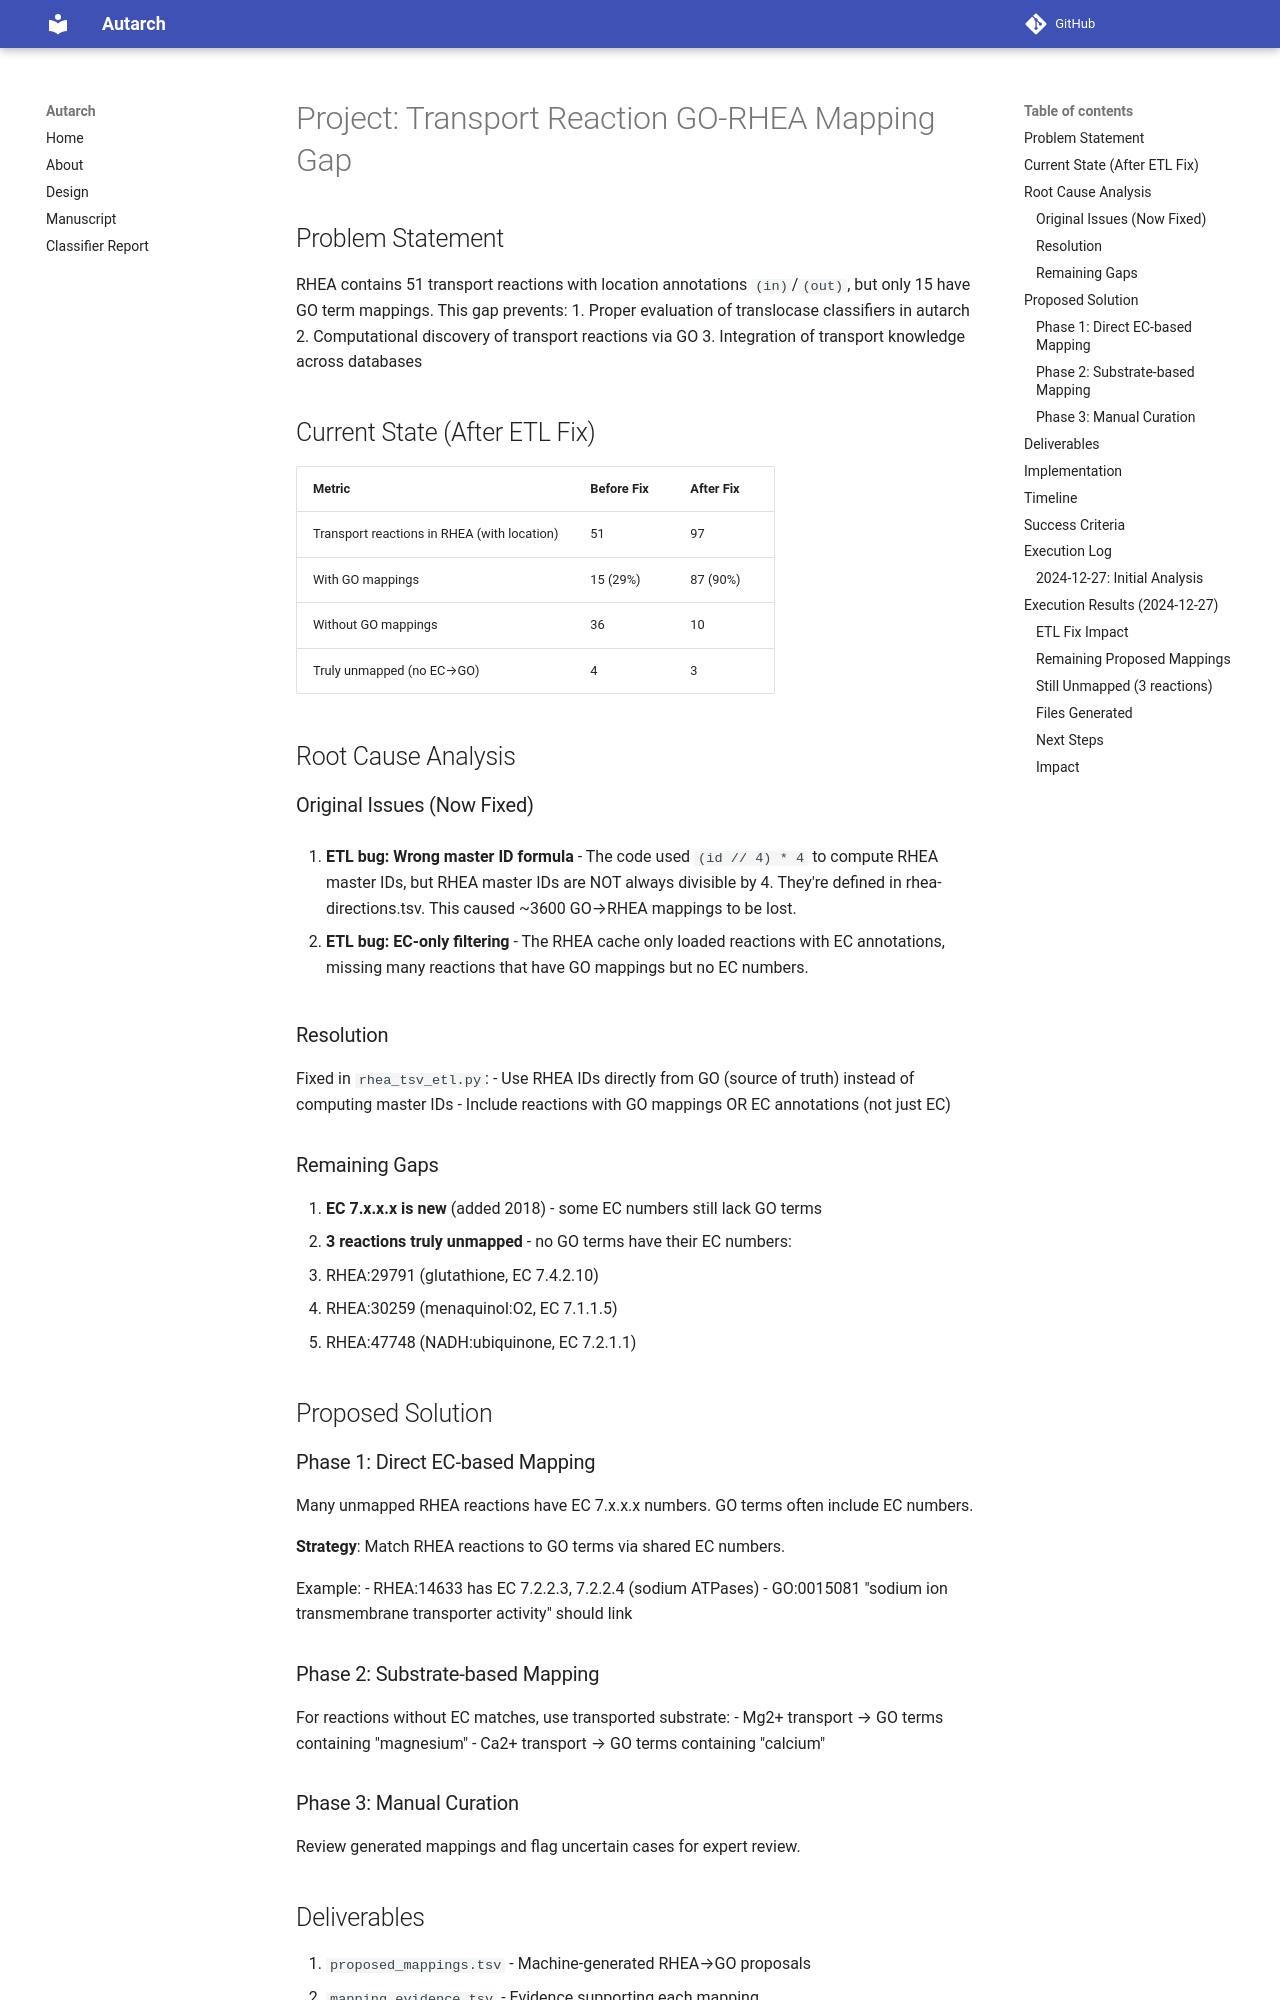

repository: cmungall/autarch · page: projects/transport_go_rhea_mapping/index.html · generator: mkdocs

# Project: Transport Reaction GO-RHEA Mapping Gap

## Problem Statement

RHEA contains 51 transport reactions with location annotations `(in)`/`(out)`, but only 15 have GO term mappings. This gap prevents:
1. Proper evaluation of translocase classifiers in autarch
2. Computational discovery of transport reactions via GO
3. Integration of transport knowledge across databases

## Current State (After ETL Fix)

| Metric | Before Fix | After Fix |
|--------|-----------|-----------|
| Transport reactions in RHEA (with location) | 51 | 97 |
| With GO mappings | 15 (29%) | 87 (90%) |
| Without GO mappings | 36 | 10 |
| Truly unmapped (no EC→GO) | 4 | 3 |

## Root Cause Analysis

### Original Issues (Now Fixed)

1. **ETL bug: Wrong master ID formula** - The code used `(id // 4) * 4` to compute
   RHEA master IDs, but RHEA master IDs are NOT always divisible by 4. They're
   defined in rhea-directions.tsv. This caused ~3600 GO→RHEA mappings to be lost.

2. **ETL bug: EC-only filtering** - The RHEA cache only loaded reactions with EC
   annotations, missing many reactions that have GO mappings but no EC numbers.

### Resolution

Fixed in `rhea_tsv_etl.py`:
- Use RHEA IDs directly from GO (source of truth) instead of computing master IDs
- Include reactions with GO mappings OR EC annotations (not just EC)

### Remaining Gaps

1. **EC 7.x.x.x is new** (added 2018) - some EC numbers still lack GO terms
2. **3 reactions truly unmapped** - no GO terms have their EC numbers:
   - RHEA:29791 (glutathione, EC 7.4.2.10)
   - RHEA:30259 (menaquinol:O2, EC 7.1.1.5)
   - RHEA:47748 (NADH:ubiquinone, EC 7.2.1.1)

## Proposed Solution

### Phase 1: Direct EC-based Mapping

Many unmapped RHEA reactions have EC 7.x.x.x numbers. GO terms often include EC numbers.

**Strategy**: Match RHEA reactions to GO terms via shared EC numbers.

Example:
- RHEA:14633 has EC 7.2.2.3, 7.2.2.4 (sodium ATPases)
- GO:0015081 "sodium ion transmembrane transporter activity" should link

### Phase 2: Substrate-based Mapping

For reactions without EC matches, use transported substrate:
- Mg2+ transport → GO terms containing "magnesium"
- Ca2+ transport → GO terms containing "calcium"
